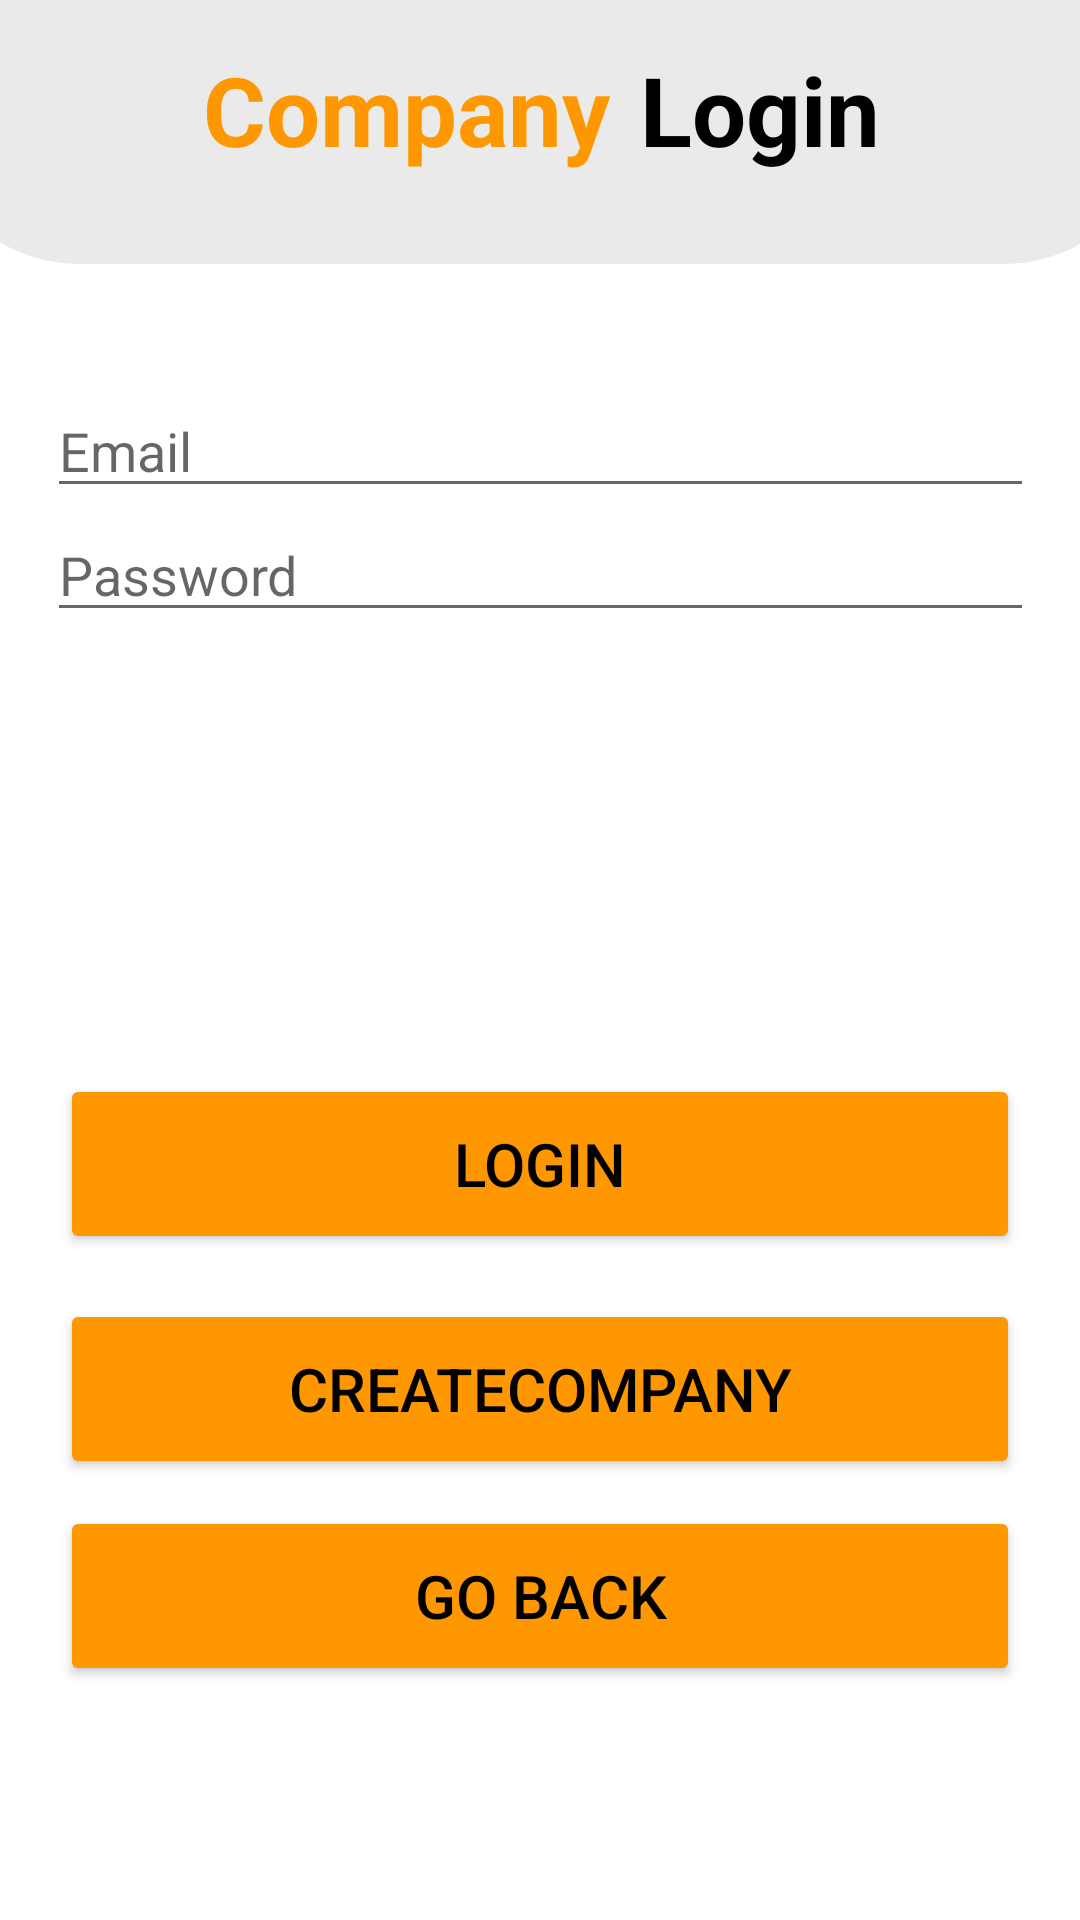

Android layout source for this screen:
<!-- AndroidManifest.xml: application theme Theme.AppSquad -->
<!-- res/layout/activity_login_company.xml -->
<?xml version="1.0" encoding="utf-8"?>
<androidx.constraintlayout.widget.ConstraintLayout xmlns:android="http://schemas.android.com/apk/res/android"
    xmlns:app="http://schemas.android.com/apk/res-auto"
    xmlns:tools="http://schemas.android.com/tools"
    android:layout_width="match_parent"
    android:layout_height="match_parent"
    android:background="@color/background"
    tools:context=".LoginCompany">

    <Button
        android:id="@+id/btnGoChooseLogin"
        android:layout_width="match_parent"
        android:layout_height="60dp"
        android:layout_marginLeft="20dp"
        android:layout_marginTop="208dp"
        android:layout_marginRight="20dp"
        android:backgroundTint="@color/btn_color"
        android:text="@string/txtGoback"
        android:textColor="@color/black"
        android:textSize="@dimen/btnSize"
        app:layout_constraintEnd_toEndOf="parent"
        app:layout_constraintStart_toStartOf="parent"
        app:layout_constraintTop_toBottomOf="@+id/linearLayout2" />

    <LinearLayout
        android:id="@+id/linearLayout11"
        android:layout_width="409dp"
        android:layout_height="wrap_content"
        android:background="@drawable/heading"
        android:orientation="horizontal"
        android:paddingTop="15dp"
        app:layout_constraintEnd_toEndOf="parent"
        app:layout_constraintHorizontal_bias="0.5"
        app:layout_constraintStart_toStartOf="parent"
        app:layout_constraintTop_toTopOf="parent">

        <TextView
            android:id="@+id/textView8"
            android:layout_width="wrap_content"
            android:layout_height="wrap_content"
            android:layout_weight="1"
            android:paddingRight="10dp"
            android:text="@string/txtCompany"
            android:textAlignment="viewEnd"
            android:textColor="@color/btn_color"
            android:textSize="@dimen/headingSize"
            android:textStyle="bold" />

        <TextView
            android:id="@+id/textView10"
            android:layout_width="wrap_content"
            android:layout_height="wrap_content"
            android:layout_weight="1"
            android:text="Login"
            android:textColor="@color/text_color"
            android:textSize="32sp"
            android:textStyle="bold" />
    </LinearLayout>

    <LinearLayout
        android:id="@+id/linearLayout2"
        android:layout_width="329dp"
        android:layout_height="166dp"
        android:layout_marginTop="40dp"
        android:orientation="vertical"
        app:layout_constraintEnd_toEndOf="parent"
        app:layout_constraintStart_toStartOf="parent"
        app:layout_constraintTop_toBottomOf="@+id/linearLayout11">

        <EditText
            android:id="@+id/edtCompanyLoginEmail"
            android:layout_width="match_parent"
            android:layout_height="wrap_content"
            android:ems="10"
            android:hint="Email"
            android:inputType="textPersonName" />

        <EditText
            android:id="@+id/edtCompanyLoginPassword"
            android:layout_width="match_parent"
            android:layout_height="wrap_content"
            android:ems="10"
            android:hint="Password"
            android:inputType="textPassword" />
    </LinearLayout>

    <Button
        android:id="@+id/btnCompanyLogin"
        android:layout_width="match_parent"
        android:layout_height="60dp"
        android:layout_marginLeft="20dp"
        android:layout_marginTop="64dp"
        android:layout_marginRight="20dp"
        android:backgroundTint="@color/btn_color"
        android:text="Login"
        android:textColor="@color/black"
        android:textSize="@dimen/btnSize"
        app:layout_constraintEnd_toEndOf="parent"
        app:layout_constraintHorizontal_bias="0.6"
        app:layout_constraintStart_toStartOf="parent"
        app:layout_constraintTop_toBottomOf="@+id/linearLayout2" />

    <Button
        android:id="@+id/btnCompanyCreate"
        android:layout_width="match_parent"
        android:layout_height="60dp"
        android:layout_marginLeft="20dp"
        android:layout_marginTop="15dp"
        android:layout_marginRight="20dp"
        android:backgroundTint="@color/btn_color"
        android:text="CreateCompany"
        android:textColor="@color/black"
        android:textSize="@dimen/btnSize"
        app:layout_constraintEnd_toEndOf="parent"
        app:layout_constraintHorizontal_bias="0.5"
        app:layout_constraintStart_toStartOf="parent"
        app:layout_constraintTop_toBottomOf="@+id/btnCompanyLogin" />
</androidx.constraintlayout.widget.ConstraintLayout>
<!-- resources referenced by this layout -->
<resources>
  <color name="background">#FFFFFF</color>
  <color name="black">#FF000000</color>
  <color name="btn_color">#FF9800	</color>
  <color name="text_color">#000000</color>
  <dimen name="btnSize">20sp</dimen>
  <dimen name="headingSize">32sp</dimen>
  <!-- drawable heading (drawable) -->
  <?xml version="1.0" encoding="utf-8"?>
  <shape xmlns:android="http://schemas.android.com/apk/res/android"
      android:shape="rectangle"
      >
      <solid android:color="@color/light_gray" />
  
      <padding android:bottom="30dp" />
  
      <corners
          android:bottomRightRadius="50dp"
          android:bottomLeftRadius="50dp" />
  </shape>
  <string name="txtCompany">Company</string>
  <string name="txtGoback">Go Back</string>
  <style name="Theme.AppSquad" parent="Theme.MaterialComponents.DayNight.DarkActionBar">
          
          <item name="colorPrimary">@color/purple_500</item>
          <item name="colorPrimaryVariant">@color/purple_700</item>
          <item name="colorOnPrimary">@color/white</item>
          
          <item name="colorSecondary">@color/teal_200</item>
          <item name="colorSecondaryVariant">@color/teal_700</item>
          <item name="colorOnSecondary">@color/black</item>
          
          <item name="android:statusBarColor">?attr/colorPrimaryVariant</item>
          
      </style>
  <color name="light_gray">#EAEAEA</color>
  <color name="purple_500">#FF6200EE</color>
  <color name="purple_700">#FF3700B3</color>
  <color name="white">#FFFFFFFF</color>
  <color name="teal_200">#FF03DAC5</color>
  <color name="teal_700">#FF018786</color>
</resources>
